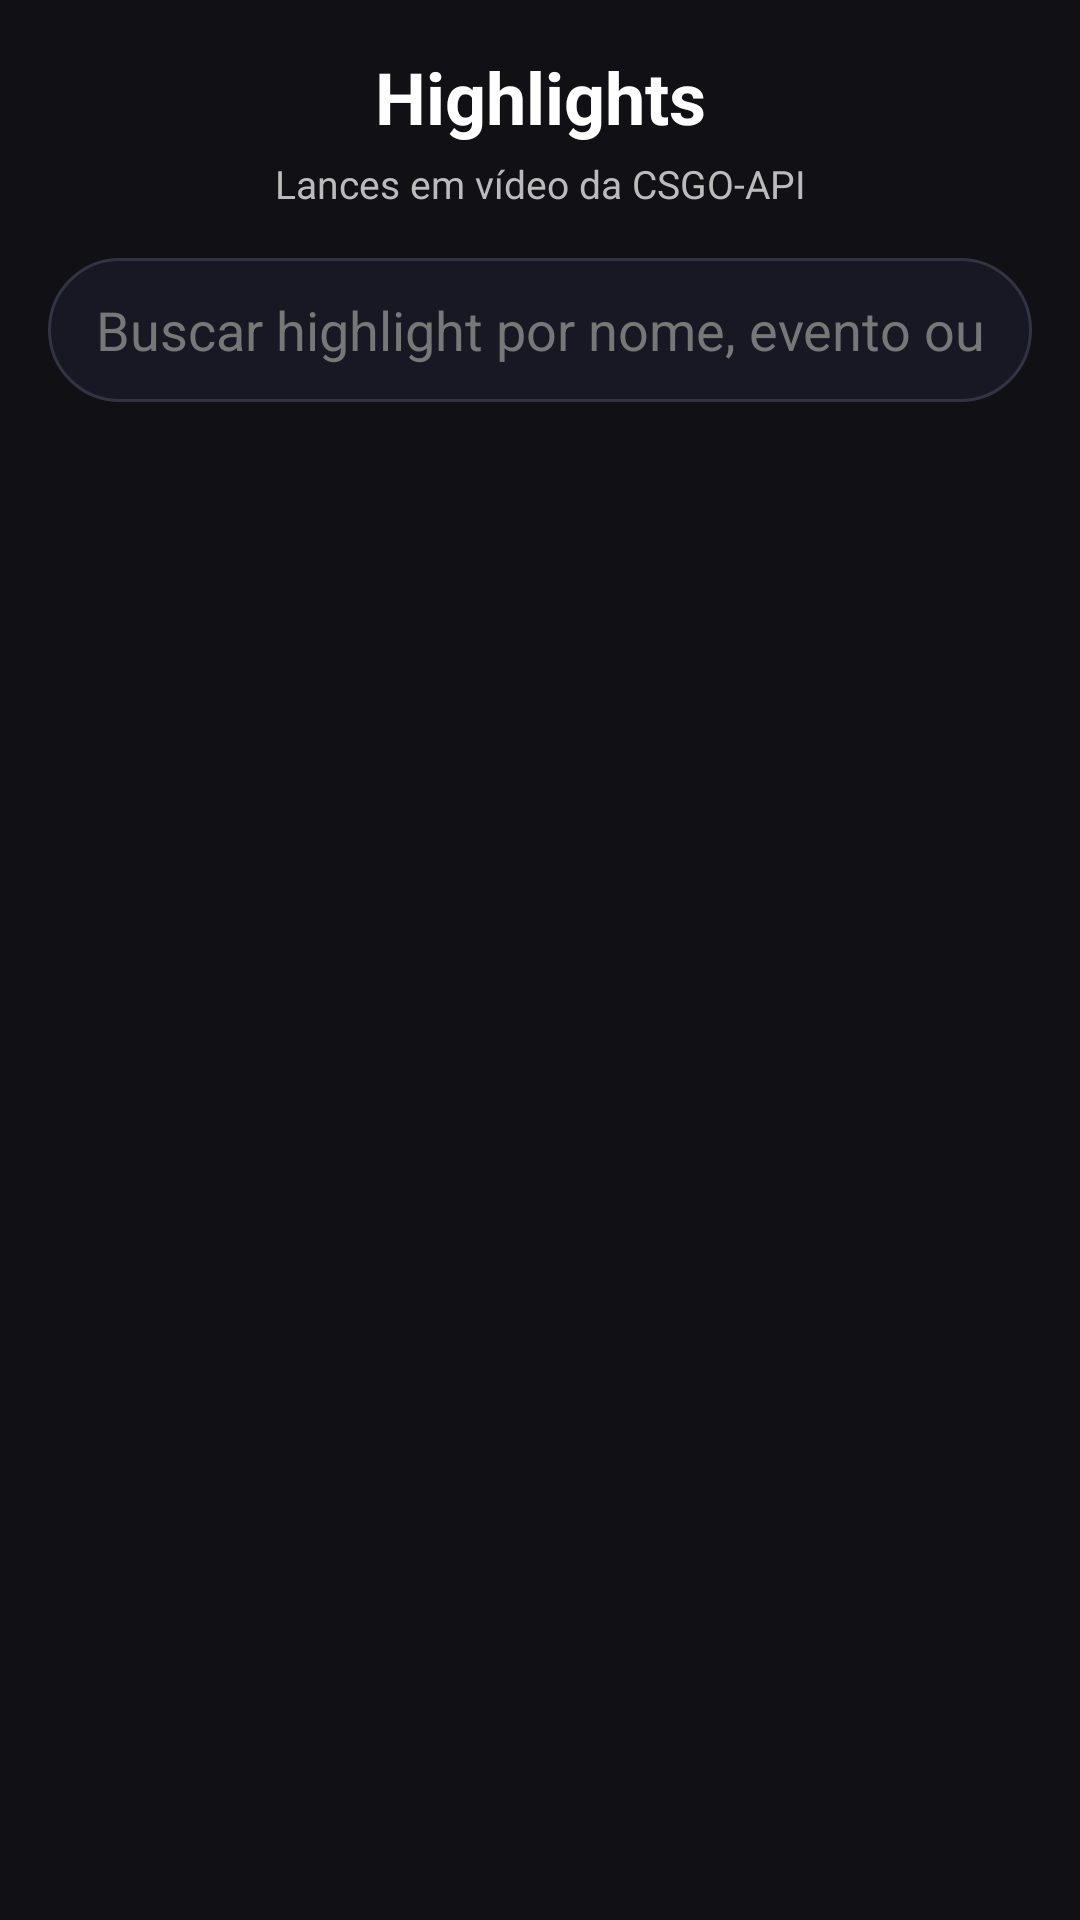

The Android layout XML behind this screen, and the referenced resources:
<!-- AndroidManifest.xml: application theme Theme.Csapp -->
<!-- res/layout/activity_highlights.xml -->
<?xml version="1.0" encoding="utf-8"?>
<LinearLayout xmlns:android="http://schemas.android.com/apk/res/android"
    xmlns:app="http://schemas.android.com/apk/res-auto"
    android:orientation="vertical"
    android:background="#101015"
    android:padding="16dp"
    android:layout_width="match_parent"
    android:layout_height="match_parent">

    
    <TextView
        android:id="@+id/tvHighlightsTitle"
        android:layout_width="match_parent"
        android:layout_height="wrap_content"
        android:text="Highlights"
        android:textColor="#FFFFFF"
        android:textSize="24sp"
        android:textStyle="bold"
        android:gravity="center_horizontal"
        android:paddingBottom="4dp" />

    <TextView
        android:id="@+id/tvHighlightsSubtitle"
        android:layout_width="match_parent"
        android:layout_height="wrap_content"
        android:text="Lances em vídeo da CSGO-API"
        android:textColor="#BBBBBB"
        android:textSize="13sp"
        android:gravity="center_horizontal"
        android:paddingBottom="12dp" />

    
    <EditText
        android:id="@+id/etSearchHighlights"
        android:layout_width="match_parent"
        android:layout_height="48dp"
        android:layout_marginTop="4dp"
        android:background="@drawable/bg_search"
        android:hint="Buscar highlight por nome, evento ou time..."
        android:paddingStart="16dp"
        android:paddingEnd="16dp"
        android:paddingTop="8dp"
        android:paddingBottom="8dp"
        android:textColor="#FFFFFF"
        android:textColorHint="#777777"
        android:gravity="center_vertical"
        android:singleLine="true"
        android:inputType="text" />

    
    <ProgressBar
        android:id="@+id/progressHighlights"
        style="?android:attr/progressBarStyleLarge"
        android:layout_width="wrap_content"
        android:layout_height="wrap_content"
        android:indeterminate="true"
        android:layout_gravity="center_horizontal"
        android:paddingTop="12dp"
        android:visibility="gone" />

    
    <TextView
        android:id="@+id/tvErrorHighlights"
        android:layout_width="match_parent"
        android:layout_height="wrap_content"
        android:textColor="#FF5555"
        android:textSize="14sp"
        android:gravity="center_horizontal"
        android:paddingTop="8dp"
        android:visibility="gone"
        android:text="Erro ao carregar highlights." />

    
    <androidx.recyclerview.widget.RecyclerView
        android:id="@+id/rvHighlights"
        android:layout_width="match_parent"
        android:layout_height="0dp"
        android:layout_weight="1"
        android:paddingTop="8dp"
        android:clipToPadding="false" />

</LinearLayout>
<!-- resources referenced by this layout -->
<resources>
  <!-- drawable bg_search (drawable) -->
  <?xml version="1.0" encoding="utf-8"?>
  <shape xmlns:android="http://schemas.android.com/apk/res/android">
      <solid android:color="#181824" />
      <corners android:radius="24dp" />
      <stroke
          android:width="1dp"
          android:color="#333344" />
      <padding
          android:left="8dp"
          android:top="4dp"
          android:right="8dp"
          android:bottom="4dp" />
  </shape>
  <style name="Theme.Csapp" parent="Base.Theme.Csapp" />
  <style name="Base.Theme.Csapp" parent="Theme.Material3.DayNight.NoActionBar">
          
          
      </style>
</resources>
